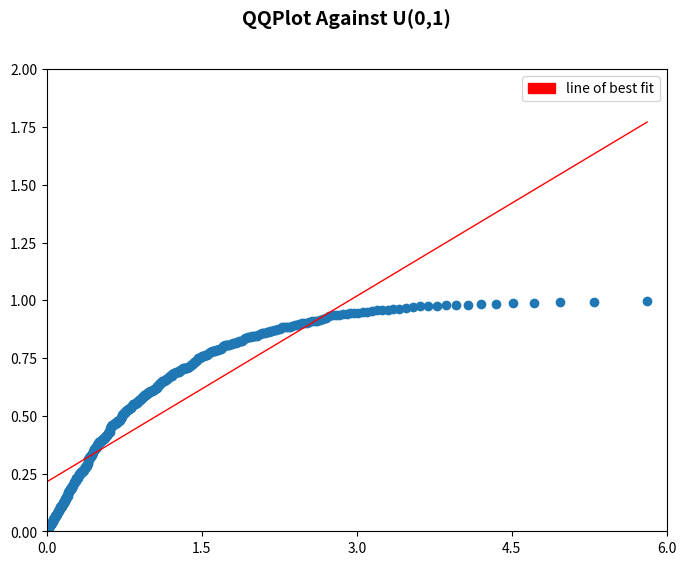
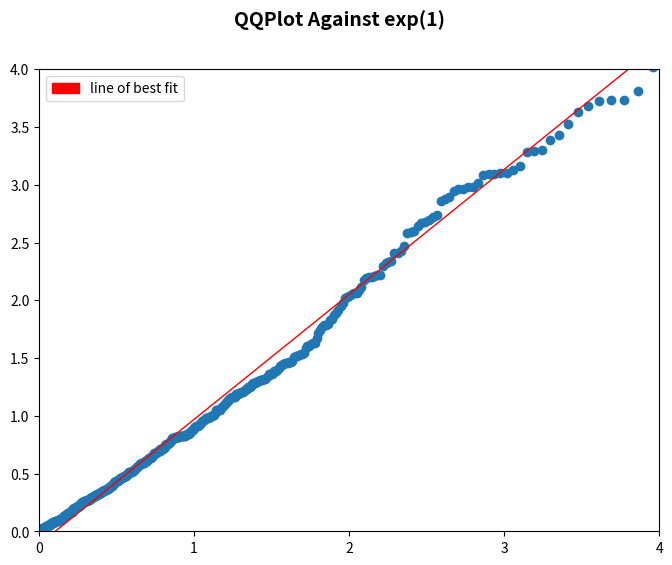

Recreate these plots in Python, in order.
from scipy import stats
import numpy as np
import scipy.misc
import math
import matplotlib.patches as mpatches
from matplotlib import pyplot as plt
from scipy.stats import norm
import random

#U(0,1) plot
xlist = []
for i in range(500):
    xlist.append(random.uniform(0, 1))
xlist.sort()
#create plot
plt.figure(figsize=(8, 6), dpi=80)
plt.subplot(1, 1, 1)
#calculate for each n
xvals = np.linspace(0, 500, num=500, endpoint=False)
yvals = -np.log((500 - (xvals-0.5))/500)
#plot it
plt.plot(yvals, xlist, "o")
plt.plot(np.unique(yvals), np.poly1d(np.polyfit(yvals, xlist, 1))(np.unique(yvals)),color="red", linewidth=1.0, linestyle="-")
#add legend
red_patch = mpatches.Patch(color='red', label='line of best fit')
plt.legend(handles=[red_patch])
#add title
plt.suptitle('QQPlot Against U(0,1)', fontsize=14, fontweight='bold')
#x,y limit
plt.ylim(0, 2)
plt.yticks(np.linspace(0, 2, 9, endpoint=True))
plt.xlim(0, 6.0)
plt.xticks(np.linspace(0, 6, 5, endpoint=True))
#save it
plt.savefig("2.1exp.png", dpi=72)
plt.show()

#exp plot
xlist = []
for i in range(500):
    xlist.append(np.random.exponential(1))
xlist.sort()

#create plot
plt.figure(figsize=(8, 6), dpi=80)
plt.subplot(1, 1, 1)
#calculate for each n
xvals = np.linspace(0, 500, num=500, endpoint=False)
yvals = -np.log((500 - (xvals-0.5))/500)
#plot it
plt.plot(yvals, xlist, "o")
plt.plot(np.unique(yvals), np.poly1d(np.polyfit(yvals, xlist, 1))(np.unique(yvals)),color="red", linewidth=1.0, linestyle="-")
#add legend
red_patch = mpatches.Patch(color='red', label='line of best fit')
plt.legend(handles=[red_patch])
#add title
plt.suptitle('QQPlot Against exp(1)', fontsize=14, fontweight='bold')
#x,y limit
plt.ylim(0, 4)
plt.yticks(np.linspace(0, 4, 9, endpoint=True))
plt.xlim(0, 4.0)
plt.xticks(np.linspace(0, 4, 5, endpoint=True))
#save it
plt.savefig("2.1exp-1.png", dpi=72)
plt.show()
